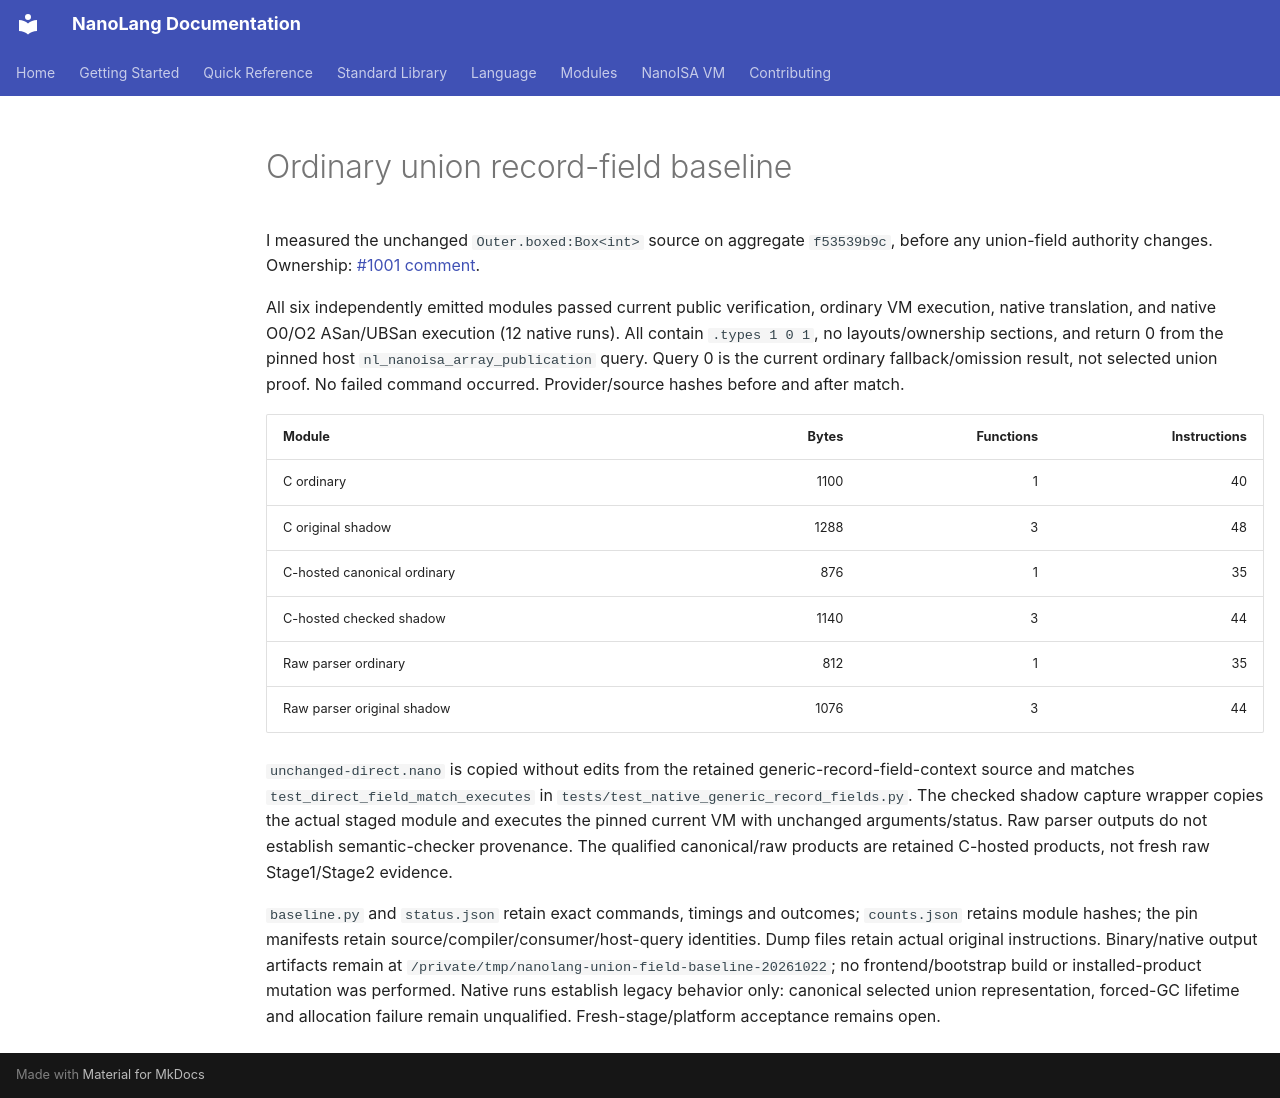

repository: jordanhubbard/nanolang · page: evidence/ordinary-union-field-baseline-20261022/index.html · generator: mkdocs

# Ordinary union record-field baseline

I measured the unchanged `Outer.boxed:Box<int>` source on aggregate `f53539b9c`, before any union-field authority changes. Ownership: [#1001 comment](https://github.com/jordanhubbard/nanolang/issues/1001#issuecomment-6326717133).

All six independently emitted modules passed current public verification, ordinary VM execution, native translation, and native O0/O2 ASan/UBSan execution (12 native runs). All contain `.types 1 0 1`, no layouts/ownership sections, and return 0 from the pinned host `nl_nanoisa_array_publication` query. Query 0 is the current ordinary fallback/omission result, not selected union proof. No failed command occurred. Provider/source hashes before and after match.

| Module | Bytes | Functions | Instructions |
|---|---:|---:|---:|
| C ordinary | 1100 | 1 | 40 |
| C original shadow | 1288 | 3 | 48 |
| C-hosted canonical ordinary | 876 | 1 | 35 |
| C-hosted checked shadow | 1140 | 3 | 44 |
| Raw parser ordinary | 812 | 1 | 35 |
| Raw parser original shadow | 1076 | 3 | 44 |

`unchanged-direct.nano` is copied without edits from the retained generic-record-field-context source and matches `test_direct_field_match_executes` in `tests/test_native_generic_record_fields.py`. The checked shadow capture wrapper copies the actual staged module and executes the pinned current VM with unchanged arguments/status. Raw parser outputs do not establish semantic-checker provenance. The qualified canonical/raw products are retained C-hosted products, not fresh raw Stage1/Stage2 evidence.

`baseline.py` and `status.json` retain exact commands, timings and outcomes; `counts.json` retains module hashes; the pin manifests retain source/compiler/consumer/host-query identities. Dump files retain actual original instructions. Binary/native output artifacts remain at `/private/tmp/nanolang-union-field-baseline-20261022`; no frontend/bootstrap build or installed-product mutation was performed. Native runs establish legacy behavior only: canonical selected union representation, forced-GC lifetime and allocation failure remain unqualified. Fresh-stage/platform acceptance remains open.
